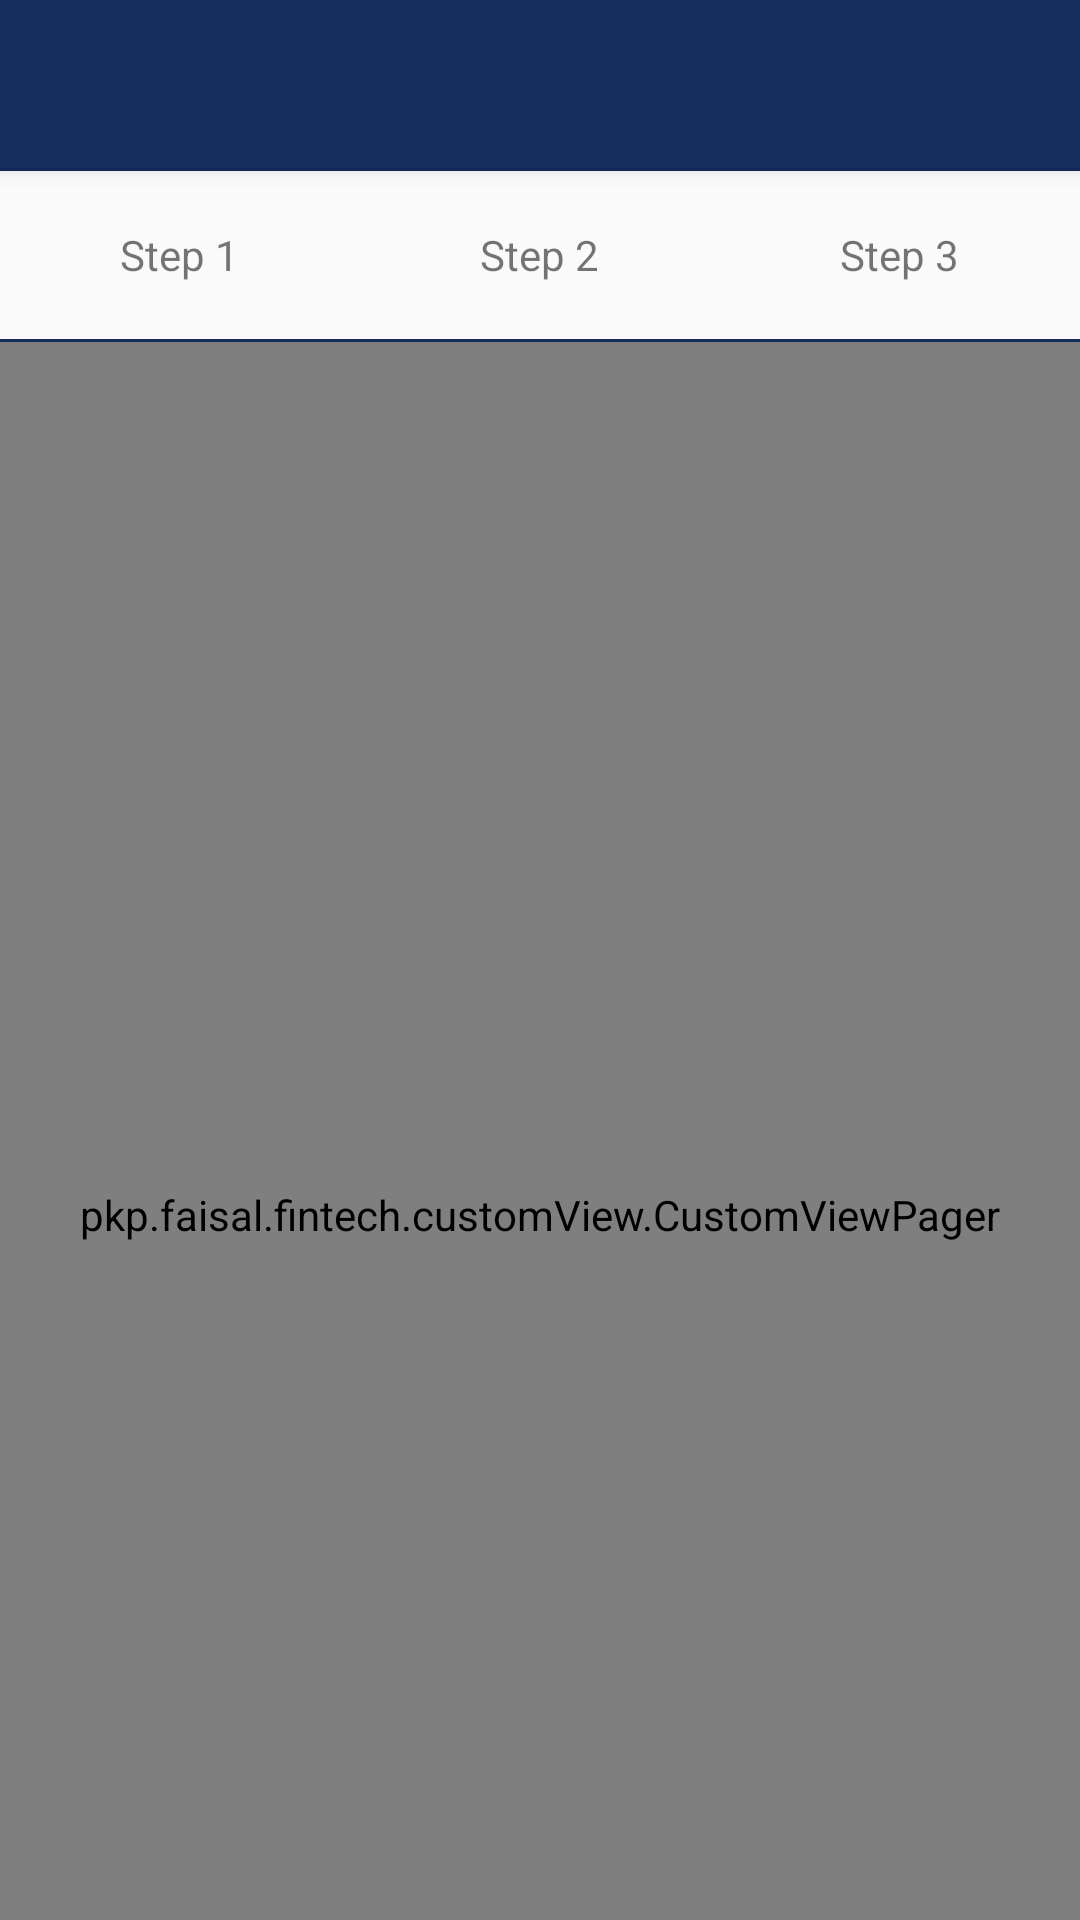

Layout XML and referenced resources for this Android screen:
<!-- AndroidManifest.xml: activity theme AppTheme.NoActionBar -->
<!-- res/layout/activity_pengajuan.xml -->
<?xml version="1.0" encoding="utf-8"?>
<android.support.design.widget.CoordinatorLayout xmlns:android="http://schemas.android.com/apk/res/android"
    xmlns:app="http://schemas.android.com/apk/res-auto"
    xmlns:tools="http://schemas.android.com/tools"
    android:id="@+id/main_content"
    android:layout_width="match_parent"
    android:layout_height="match_parent"
    android:fitsSystemWindows="true"
    tools:context="pkp.faisal.fintech.activity.PengajuanActivity">

    <android.support.design.widget.AppBarLayout
        android:id="@+id/appbar"
        android:layout_width="match_parent"
        android:layout_height="wrap_content"
        android:theme="@style/AppTheme.AppBarOverlay">

        <android.support.v7.widget.Toolbar
            android:id="@+id/toolbar"
            android:layout_width="match_parent"
            android:layout_height="?attr/actionBarSize"
            android:background="?attr/colorPrimary"
            app:layout_scrollFlags="scroll|enterAlways"
            app:popupTheme="@style/AppTheme.PopupOverlay">

        </android.support.v7.widget.Toolbar>

    </android.support.design.widget.AppBarLayout>

    <LinearLayout
        android:layout_width="match_parent"
        android:layout_height="match_parent"
        android:orientation="vertical"
        app:layout_behavior="@string/appbar_scrolling_view_behavior">

        <LinearLayout
            android:layout_width="match_parent"
            android:layout_height="1dp"
            android:background="@color/colorAccent"></LinearLayout>

        <LinearLayout
            android:layout_width="match_parent"
            android:layout_height="?attr/actionBarSize">

            <RelativeLayout
                android:layout_width="0dp"
                android:layout_height="match_parent"
                android:layout_weight="1">

                <ImageView
                    android:id="@+id/check_step1"
                    android:layout_width="wrap_content"
                    android:layout_height="wrap_content"
                    android:layout_alignTop="@+id/imageView"
                    android:layout_toLeftOf="@+id/step1"
                    android:layout_toStartOf="@+id/step1"
                    android:tint="@color/colorPrimary"
                    android:visibility="invisible"
                    app:srcCompat="@drawable/ic_check_circle_black_24dp" />

                <TextView
                    android:id="@+id/step1"
                    android:layout_width="wrap_content"
                    android:layout_height="wrap_content"
                    android:layout_centerHorizontal="true"
                    android:layout_centerVertical="true"
                    android:text="Step 1" />

                <ImageView
                    android:id="@+id/imageView"
                    android:layout_width="wrap_content"
                    android:layout_height="wrap_content"
                    android:layout_centerVertical="true"
                    android:layout_toEndOf="@+id/step1"
                    android:layout_toRightOf="@+id/step1"
                    android:tint="@color/divider"
                    app:srcCompat="@drawable/ic_keyboard_arrow_right_black_24dp" />
            </RelativeLayout>

            <RelativeLayout
                android:layout_width="0dp"
                android:layout_height="match_parent"
                android:layout_weight="1">

                <ImageView
                    android:id="@+id/check_step2"
                    android:layout_width="wrap_content"
                    android:layout_height="wrap_content"
                    android:layout_alignTop="@+id/imageView2"
                    android:layout_toLeftOf="@+id/step2"
                    android:layout_toStartOf="@+id/step2"
                    android:tint="@color/colorPrimary"
                    android:visibility="invisible"
                    app:srcCompat="@drawable/ic_check_circle_black_24dp" />

                <TextView
                    android:id="@+id/step2"
                    android:layout_width="wrap_content"
                    android:layout_height="wrap_content"
                    android:layout_centerHorizontal="true"
                    android:layout_centerVertical="true"
                    android:text="Step 2" />

                <ImageView
                    android:id="@+id/imageView2"
                    android:layout_width="wrap_content"
                    android:layout_height="wrap_content"
                    android:layout_centerVertical="true"
                    android:layout_toEndOf="@+id/step2"
                    android:layout_toRightOf="@+id/step2"
                    android:tint="@color/divider"
                    app:srcCompat="@drawable/ic_keyboard_arrow_right_black_24dp" />
            </RelativeLayout>

            <RelativeLayout
                android:layout_width="0dp"
                android:layout_height="match_parent"
                android:layout_weight="1">

                <ImageView
                    android:id="@+id/check_step3"
                    android:layout_width="wrap_content"
                    android:layout_height="wrap_content"
                    android:layout_alignTop="@+id/imageView5"
                    android:layout_toLeftOf="@+id/step3"
                    android:layout_toStartOf="@+id/step3"
                    android:tint="@color/colorPrimary"
                    android:visibility="invisible"
                    app:srcCompat="@drawable/ic_check_circle_black_24dp" />

                <TextView
                    android:id="@+id/step3"
                    android:layout_width="wrap_content"
                    android:layout_height="wrap_content"
                    android:layout_centerHorizontal="true"
                    android:layout_centerVertical="true"
                    android:text="Step 3" />

                <ImageView
                    android:id="@+id/imageView5"
                    android:layout_width="wrap_content"
                    android:layout_height="wrap_content"
                    android:layout_centerVertical="true"
                    android:layout_toEndOf="@+id/step3"
                    android:layout_toRightOf="@+id/step3"
                    android:tint="@color/divider"
                    app:srcCompat="@drawable/ic_keyboard_arrow_right_black_24dp" />
            </RelativeLayout>
        </LinearLayout>

        <LinearLayout
            android:layout_width="match_parent"
            android:layout_height="1dp"
            android:background="@color/colorAccent"></LinearLayout>


        <pkp.faisal.fintech.customView.CustomViewPager
            android:id="@+id/container"
            android:layout_width="match_parent"
            android:layout_height="match_parent" />
    </LinearLayout>


</android.support.design.widget.CoordinatorLayout>
<!-- resources referenced by this layout -->
<resources>
  <color name="colorAccent">#152d5d</color>
  <color name="colorPrimary">#152d5d</color>
  <color name="divider">#bdbdbd</color>
  
      //remove
  <style name="AppTheme.AppBarOverlay" parent="ThemeOverlay.AppCompat.Dark.ActionBar" />
  <style name="AppTheme.PopupOverlay" parent="ThemeOverlay.AppCompat.Light" />
  <style name="AppTheme.NoActionBar">
          <item name="windowActionBar">false</item>
          <item name="windowNoTitle">true</item>
      </style>
</resources>
